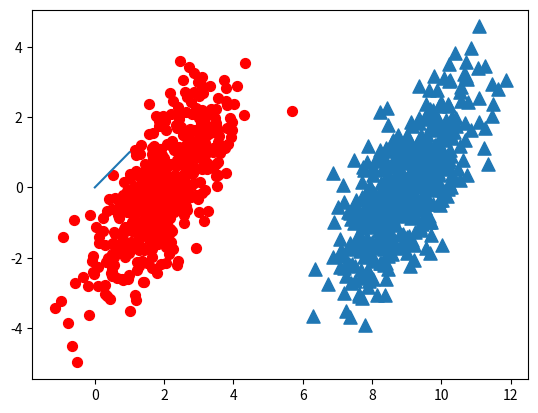

Write Python code to recreate this figure.

from numpy import *
import matplotlib
import matplotlib.pyplot as plt

n = 1000 #number of points to create
xcord0 = []
ycord0 = []
xcord1 = []
ycord1 = []
markers =[]
colors =[]
fw = open('testSet.txt','w')
for i in range(n):
    [r0,r1] = random.standard_normal(2)
    myClass = random.uniform(0,1)
    if (myClass <= 0.5):
        fFlyer = r0 + 9.0
        tats = 1.0*r1 + fFlyer - 9.0
        xcord0.append(fFlyer)
        ycord0.append(tats)
    else:
        fFlyer = r0 + 2.0
        tats = r1+fFlyer - 2.0
        xcord1.append(fFlyer)
        ycord1.append(tats)
    #fw.write("%f\t%f\t%d\n" % (fFlyer, tats, classLabel))

fw.close()
fig = plt.figure()
ax = fig.add_subplot(111)
#ax.scatter(xcord,ycord, c=colors, s=markers)
ax.scatter(xcord0,ycord0, marker='^', s=90)
ax.scatter(xcord1,ycord1, marker='o', s=50, c='red')
plt.plot([0,1], label='going up')
plt.show()
